Dataset: Children Dataset (GitHub, KaiserTrelles/Cardiac-Decision-Support-System-IoMT-AI-DDS). Classes: AFIB, AVNRT, AVRT, atrial paced, normal, PJC, preexcitated PAC, ventricular paced.

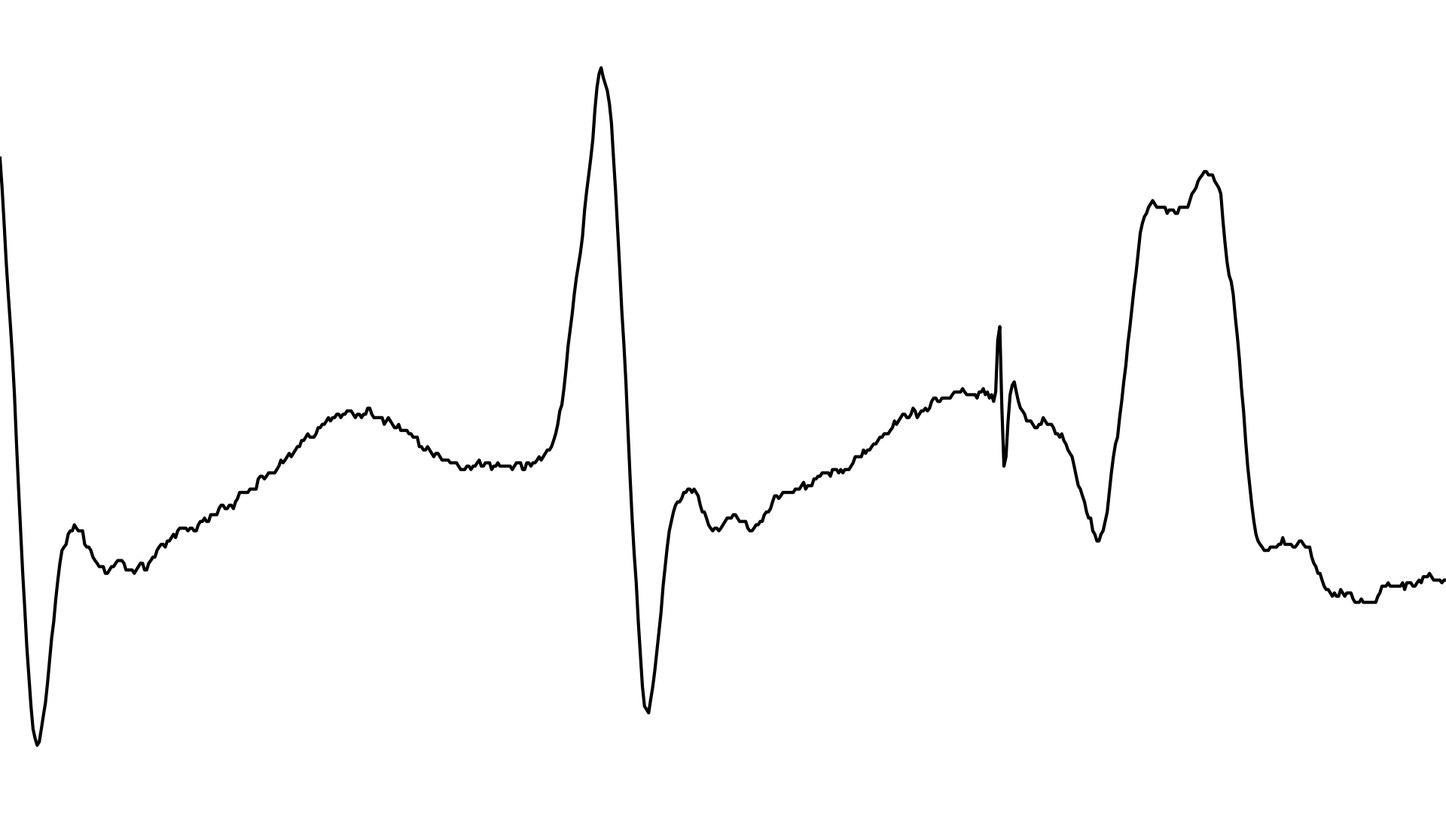
Label: AVNRT

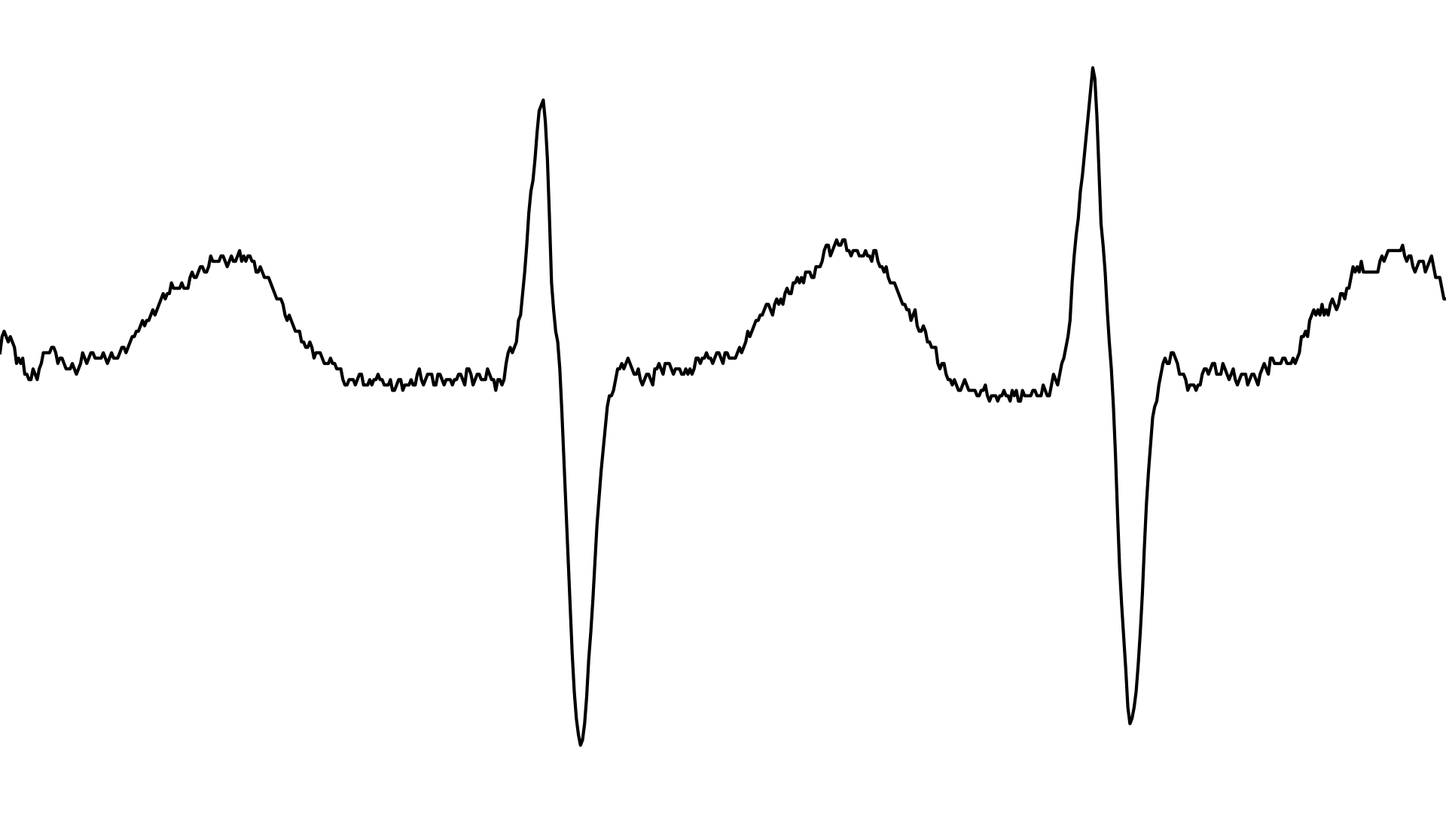
Label: AVRT

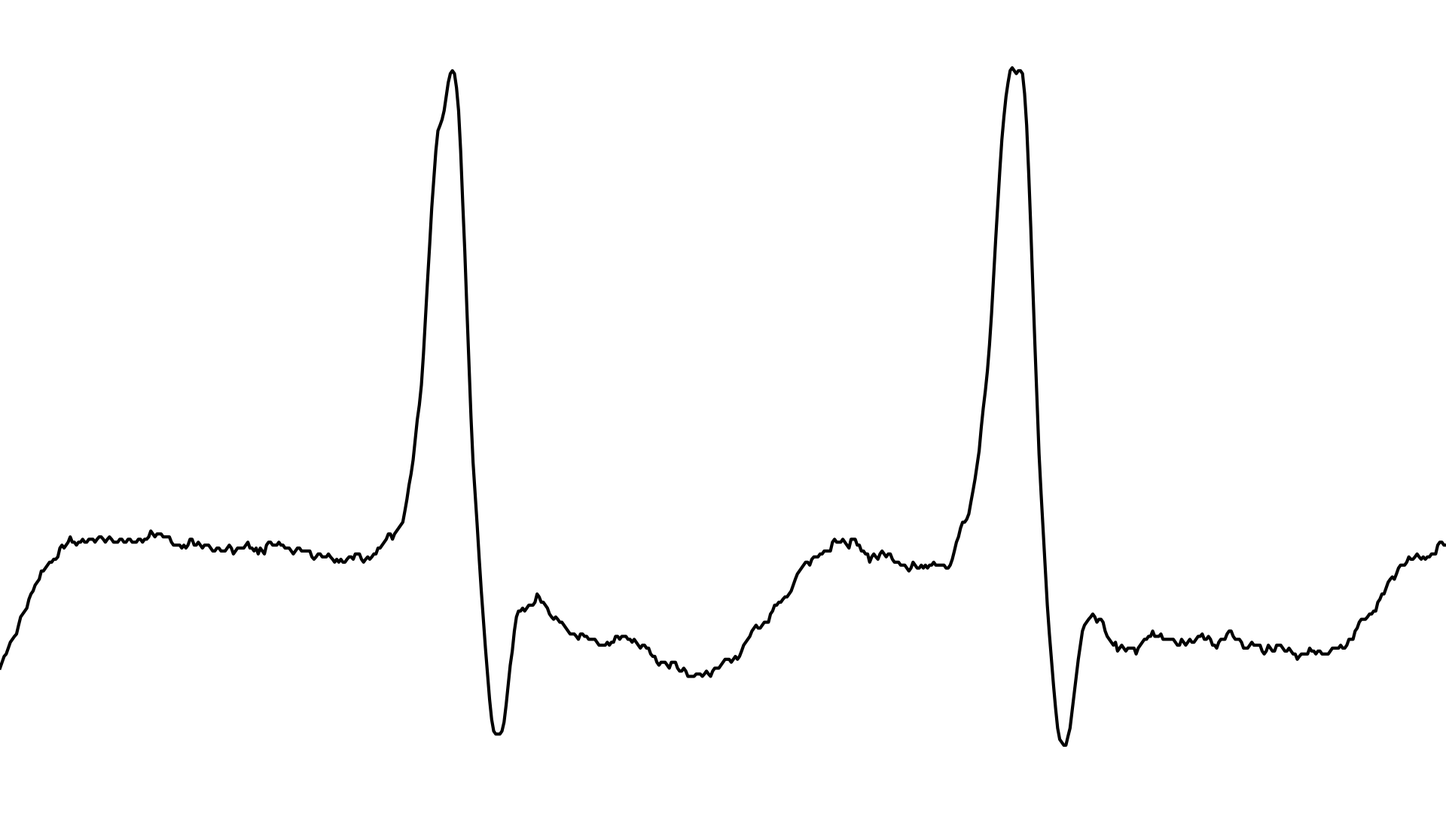
Label: AFIB

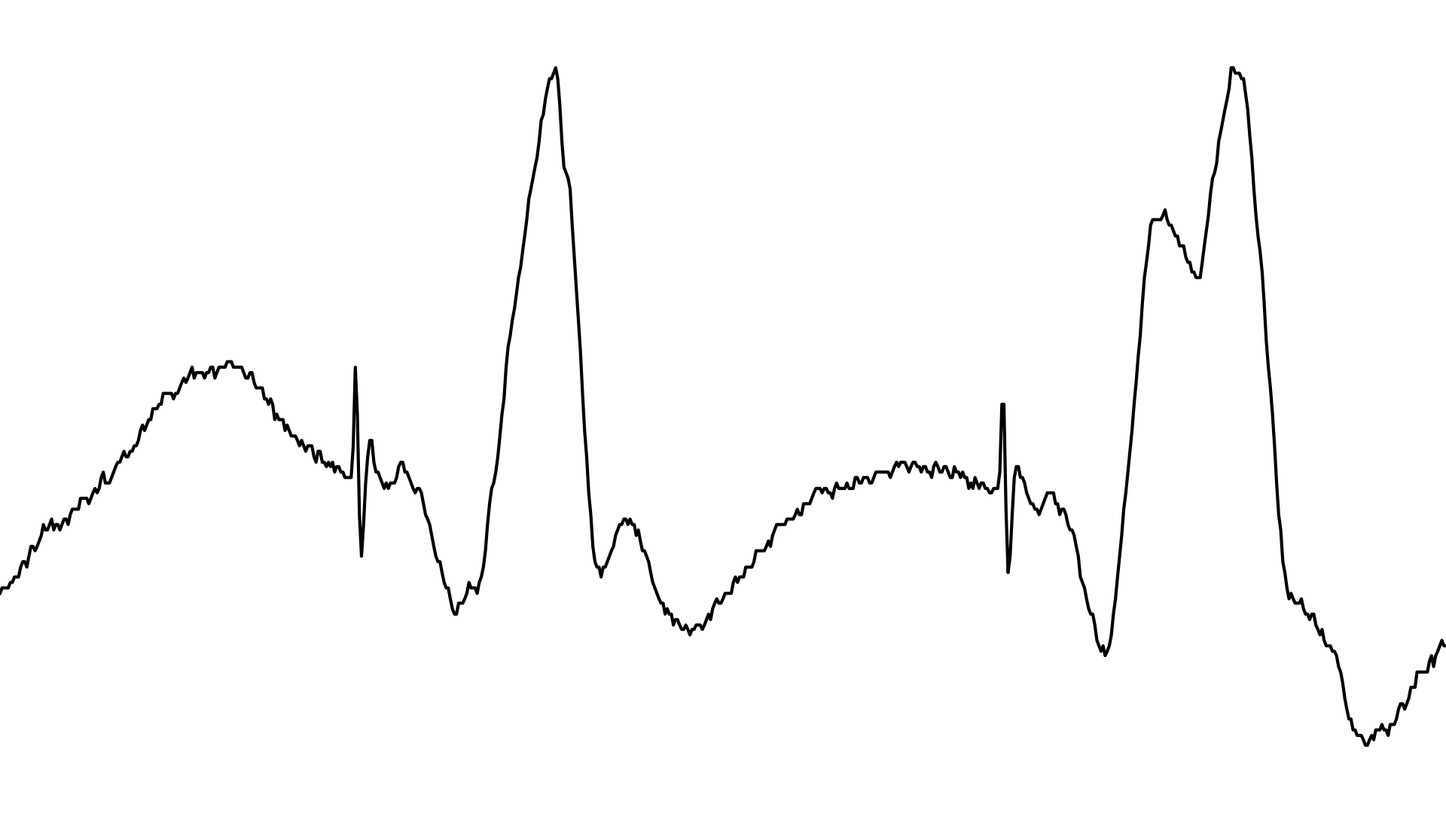
Label: ventricular paced

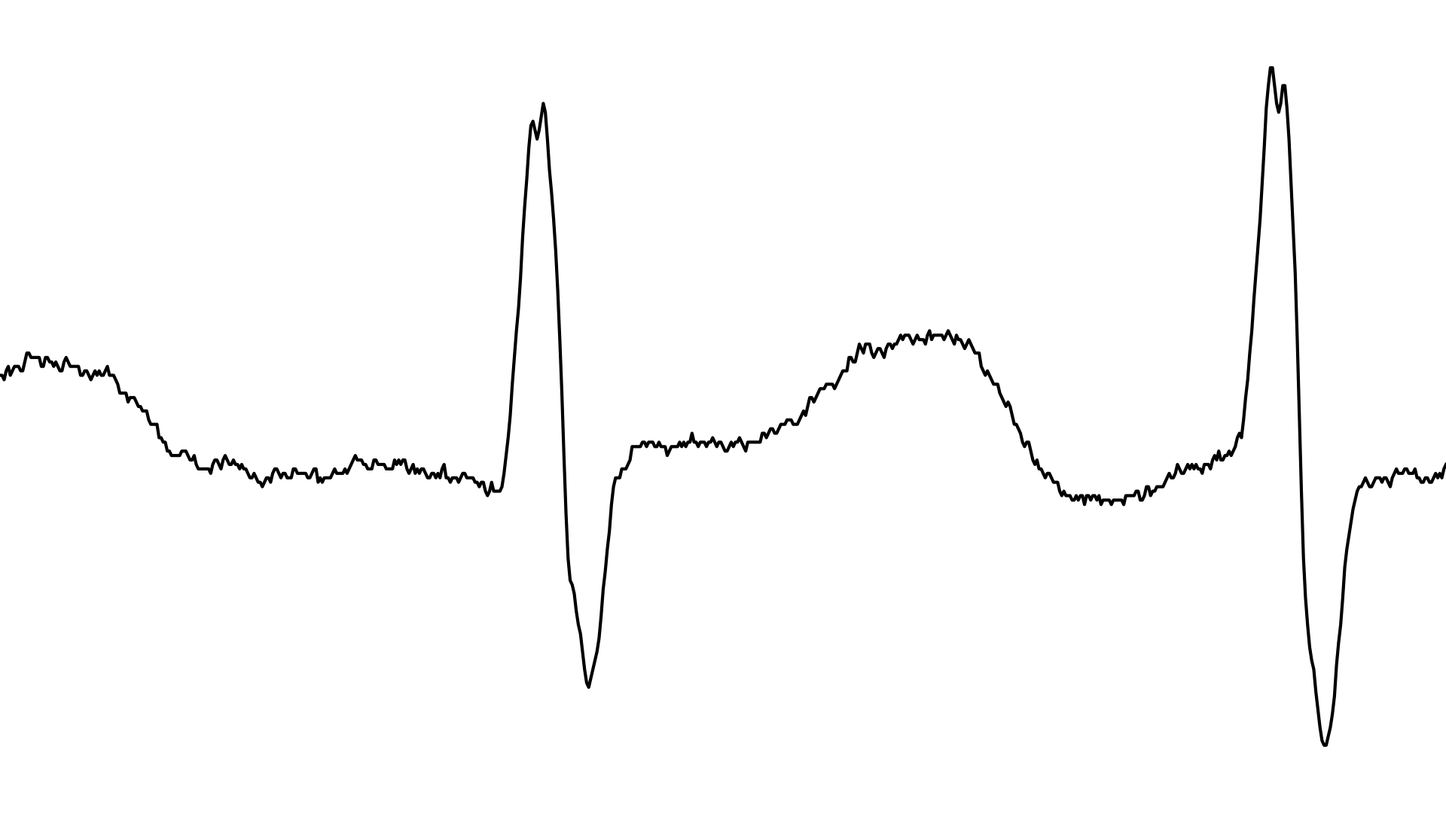
Label: AFIB

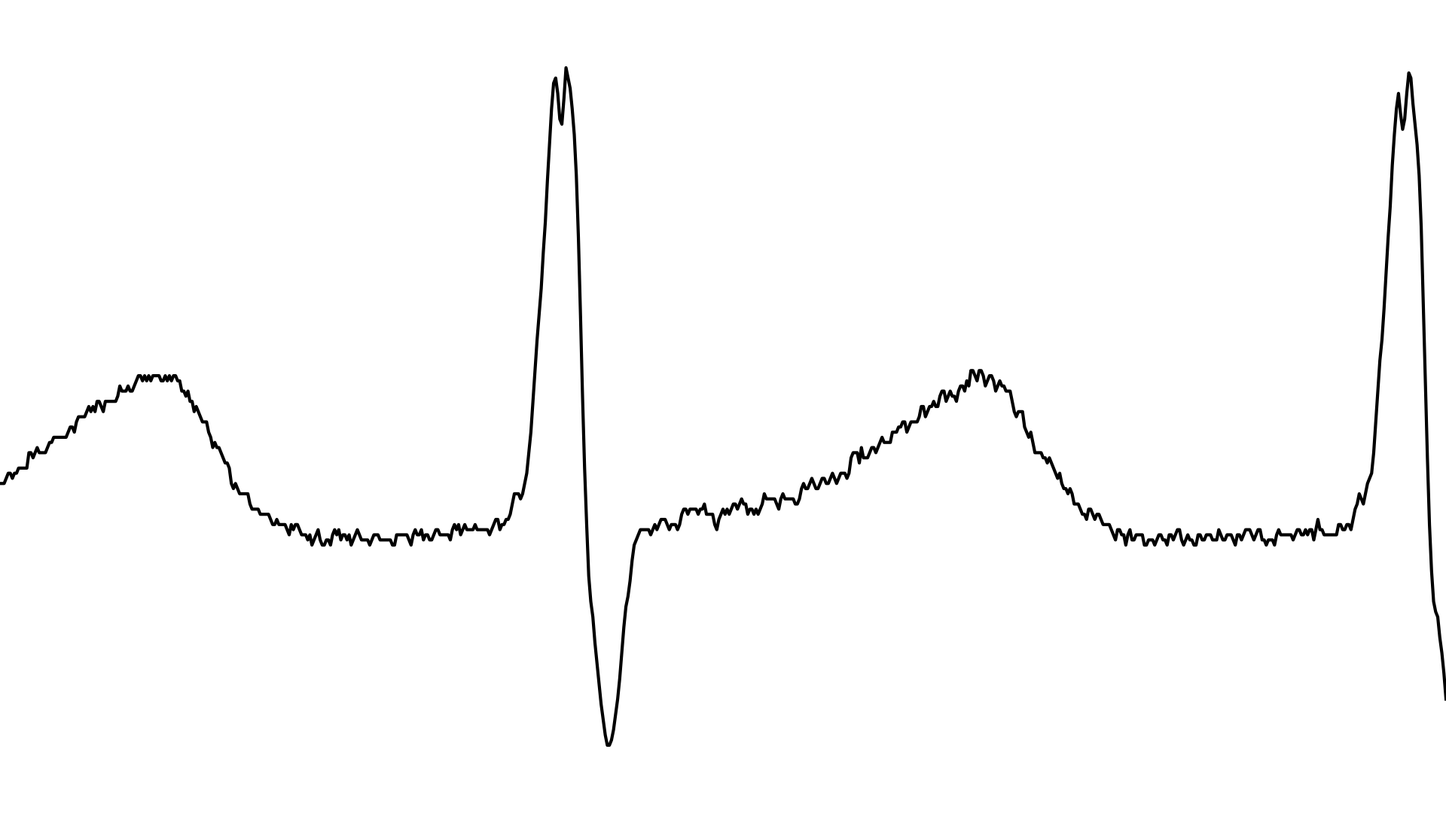
Label: PJC
